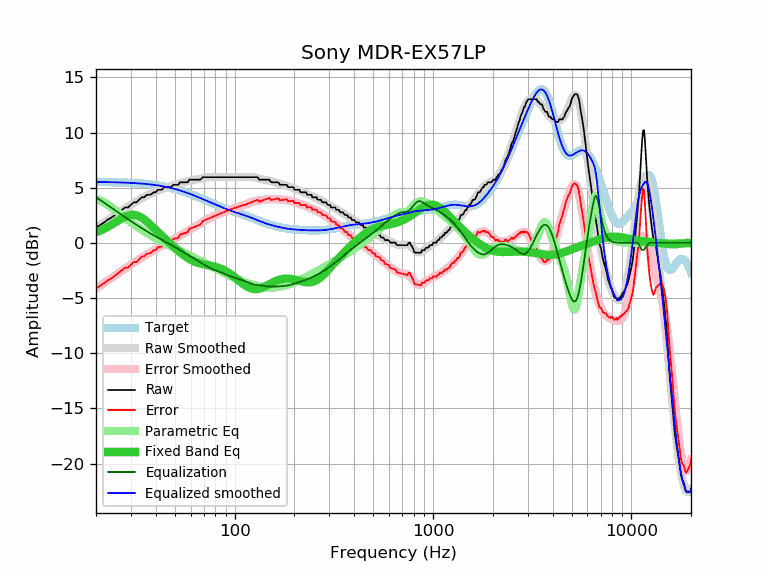

Data behind this chart, as committed beside it:
frequency, raw, error, smoothed, error_smoothed, equalization, parametric_eq, equalized_raw, equalized_smoothed, target
20, 1.39, -4.13, 1.38, -4.14, 4.14, 0.96, 5.53, 5.52, 5.52
21, 1.62, -3.89, 1.63, -3.88, 3.88, 1.11, 5.51, 5.51, 5.52
22, 1.86, -3.65, 1.87, -3.64, 3.64, 1.28, 5.50, 5.51, 5.51
23, 2.12, -3.38, 2.11, -3.40, 3.40, 1.47, 5.52, 5.50, 5.50
24, 2.30, -3.19, 2.33, -3.17, 3.17, 1.66, 5.47, 5.50, 5.50
25, 2.53, -2.96, 2.55, -2.94, 2.94, 1.86, 5.48, 5.49, 5.49
26, 2.76, -2.72, 2.75, -2.73, 2.73, 2.05, 5.49, 5.48, 5.48
27, 2.99, -2.48, 2.94, -2.53, 2.53, 2.23, 5.52, 5.47, 5.47
28, 3.20, -2.26, 3.13, -2.33, 2.33, 2.37, 5.53, 5.46, 5.46
29, 3.21, -2.23, 3.30, -2.15, 2.15, 2.48, 5.36, 5.45, 5.45
30, 3.44, -1.99, 3.47, -1.97, 1.97, 2.54, 5.41, 5.43, 5.43
31, 3.67, -1.75, 3.62, -1.80, 1.80, 2.54, 5.47, 5.42, 5.42
32, 3.67, -1.73, 3.77, -1.64, 1.64, 2.50, 5.31, 5.40, 5.40
33, 3.90, -1.49, 3.91, -1.48, 1.48, 2.40, 5.39, 5.39, 5.39
34, 4.13, -1.24, 4.04, -1.34, 1.34, 2.27, 5.47, 5.37, 5.37
35, 4.13, -1.22, 4.16, -1.19, 1.19, 2.11, 5.33, 5.35, 5.35
36, 4.34, -0.99, 4.27, -1.06, 1.06, 1.94, 5.40, 5.33, 5.33
37, 4.35, -0.96, 4.38, -0.93, 0.93, 1.75, 5.29, 5.31, 5.31
38, 4.40, -0.88, 4.48, -0.81, 0.81, 1.56, 5.21, 5.29, 5.29
39, 4.58, -0.68, 4.57, -0.69, 0.69, 1.36, 5.28, 5.26, 5.26
40, 4.58, -0.65, 4.65, -0.58, 0.58, 1.17, 5.16, 5.23, 5.23
41, 4.81, -0.39, 4.73, -0.47, 0.47, 0.98, 5.29, 5.21, 5.21
42, 4.81, -0.36, 4.81, -0.37, 0.37, 0.80, 5.18, 5.18, 5.18
43, 4.81, -0.33, 4.87, -0.27, 0.27, 0.62, 5.08, 5.14, 5.14
44, 5.04, -0.07, 4.94, -0.17, 0.17, 0.45, 5.21, 5.11, 5.11
45, 5.04, -0.03, 5.00, -0.08, 0.08, 0.29, 5.12, 5.08, 5.08
46, 5.04, 0.00, 5.06, 0.02, -0.02, 0.13, 5.03, 5.04, 5.04
47, 5.04, 0.04, 5.11, 0.11, -0.11, -0.02, 4.94, 5.00, 5.00
48, 5.08, 0.12, 5.16, 0.20, -0.20, -0.17, 4.89, 4.96, 4.96
49, 5.26, 0.34, 5.21, 0.29, -0.29, -0.31, 4.98, 4.92, 4.92
50, 5.26, 0.38, 5.26, 0.38, -0.38, -0.45, 4.88, 4.88, 4.88
51, 5.26, 0.43, 5.31, 0.47, -0.47, -0.59, 4.79, 4.84, 4.84
52, 5.26, 0.47, 5.35, 0.56, -0.56, -0.72, 4.70, 4.79, 4.79
53, 5.49, 0.74, 5.40, 0.65, -0.65, -0.84, 4.84, 4.75, 4.75
54, 5.49, 0.79, 5.44, 0.74, -0.74, -0.96, 4.76, 4.70, 4.70
55, 5.49, 0.84, 5.48, 0.82, -0.82, -1.07, 4.67, 4.66, 4.66
56, 5.49, 0.89, 5.52, 0.91, -0.91, -1.17, 4.58, 4.61, 4.61
57, 5.49, 0.93, 5.56, 1.00, -1.00, -1.27, 4.50, 4.56, 4.56
58, 5.49, 0.98, 5.59, 1.08, -1.08, -1.36, 4.42, 4.51, 4.51
59, 5.72, 1.26, 5.62, 1.16, -1.16, -1.45, 4.56, 4.46, 4.46
60, 5.72, 1.31, 5.65, 1.24, -1.24, -1.52, 4.49, 4.41, 4.41
61, 5.72, 1.36, 5.68, 1.31, -1.31, -1.59, 4.41, 4.36, 4.36
62, 5.72, 1.41, 5.70, 1.39, -1.39, -1.65, 4.34, 4.31, 4.31
63, 5.72, 1.46, 5.73, 1.46, -1.46, -1.71, 4.26, 4.26, 4.26
64, 5.72, 1.51, 5.75, 1.54, -1.54, -1.76, 4.19, 4.22, 4.21
65, 5.72, 1.56, 5.78, 1.61, -1.61, -1.80, 4.11, 4.17, 4.17
66, 5.72, 1.61, 5.80, 1.68, -1.68, -1.84, 4.04, 4.12, 4.12
67, 5.72, 1.66, 5.82, 1.76, -1.76, -1.87, 3.97, 4.07, 4.07
68, 5.82, 1.80, 5.85, 1.83, -1.83, -1.90, 4.00, 4.02, 4.02
69, 5.95, 1.98, 5.87, 1.90, -1.90, -1.92, 4.05, 3.97, 3.97
70, 5.95, 2.03, 5.89, 1.97, -1.97, -1.95, 3.99, 3.92, 3.92
71, 5.95, 2.08, 5.91, 2.03, -2.03, -1.97, 3.92, 3.88, 3.88
72, 5.95, 2.12, 5.93, 2.10, -2.10, -1.99, 3.86, 3.83, 3.83
73, 5.95, 2.17, 5.94, 2.16, -2.16, -2.01, 3.80, 3.78, 3.78
74, 5.95, 2.21, 5.95, 2.21, -2.21, -2.03, 3.74, 3.74, 3.74
75, 5.95, 2.26, 5.96, 2.26, -2.26, -2.05, 3.69, 3.69, 3.69
76, 5.95, 2.30, 5.96, 2.31, -2.31, -2.07, 3.64, 3.65, 3.65
77, 5.95, 2.35, 5.96, 2.36, -2.36, -2.10, 3.60, 3.61, 3.61
78, 5.95, 2.39, 5.96, 2.40, -2.40, -2.12, 3.55, 3.56, 3.56
79, 5.95, 2.43, 5.96, 2.44, -2.44, -2.14, 3.51, 3.52, 3.52
... 553 more rows
